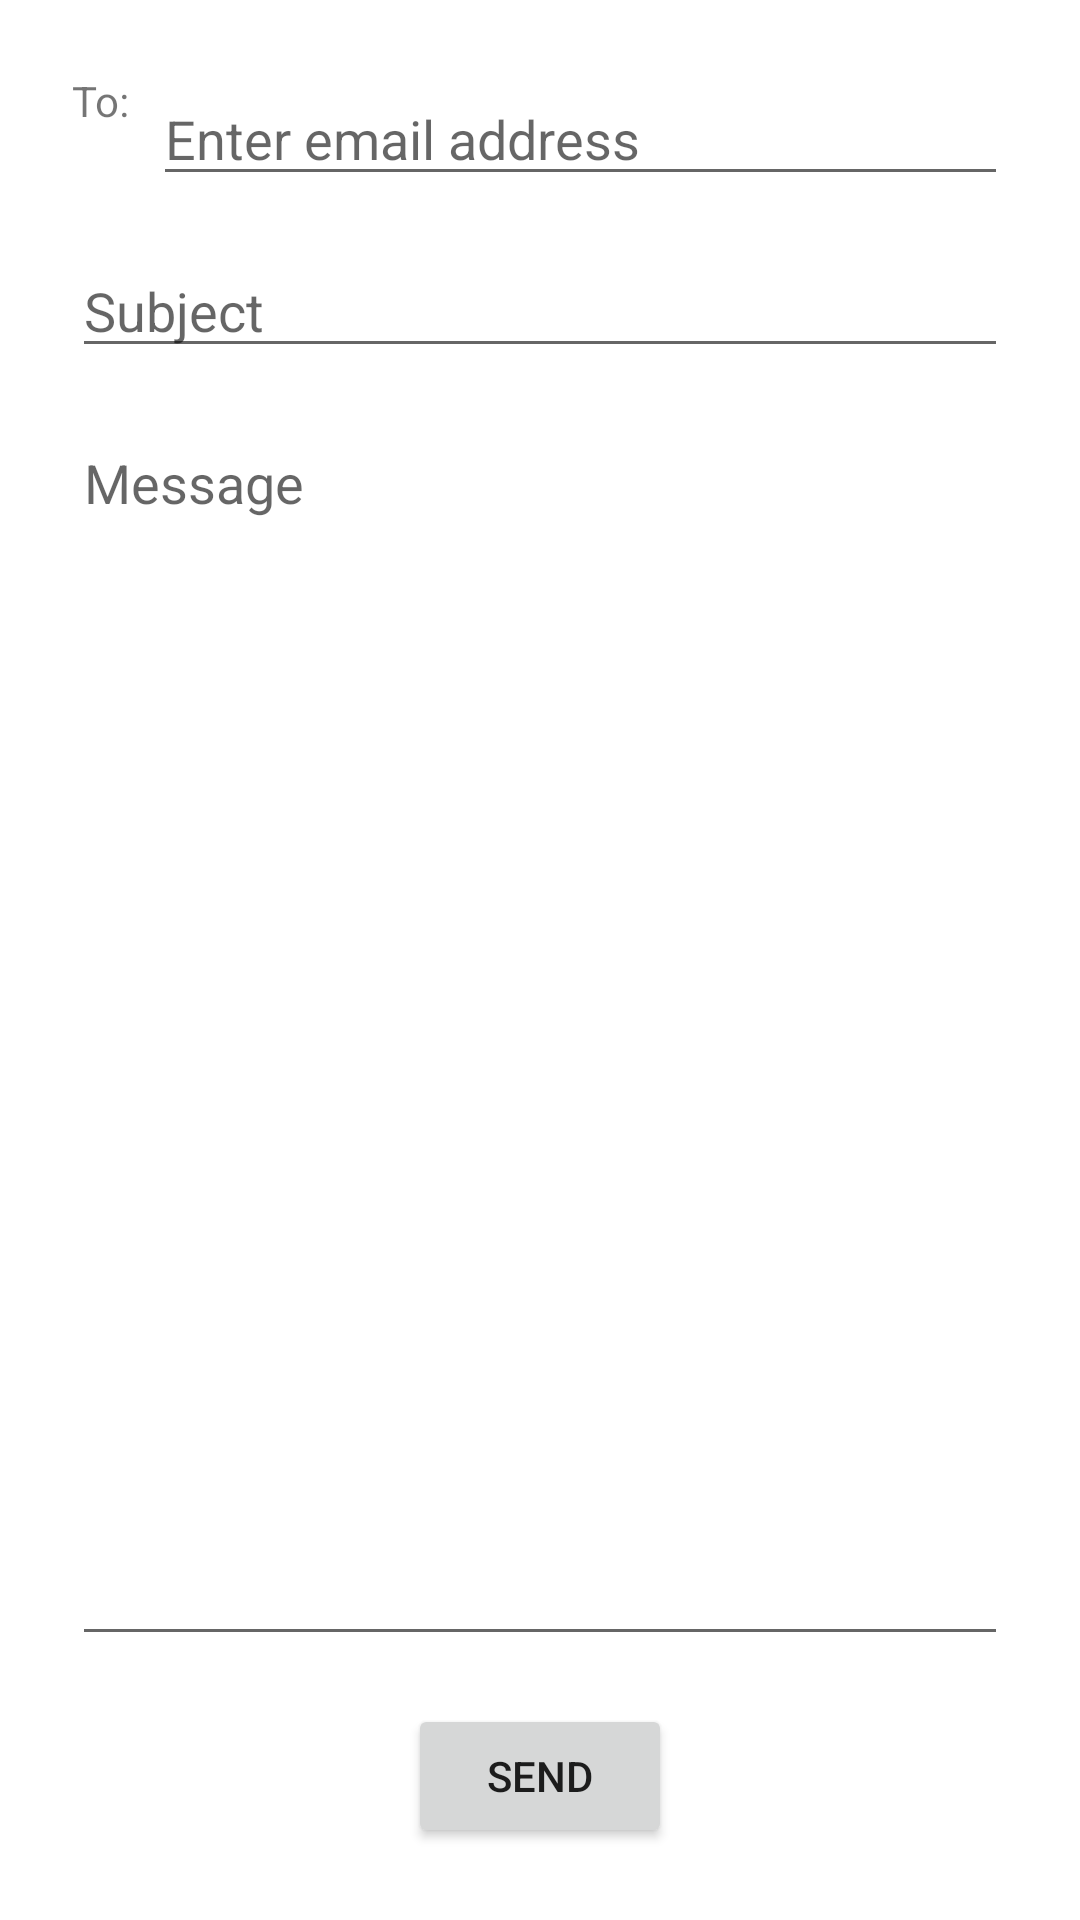

Reconstruct the res/layout file that produces this screen, plus the resources it refers to.
<!-- AndroidManifest.xml: application theme Theme.Constraint_layaout -->
<!-- res/layout/mail_activity.xml -->
<?xml version="1.0" encoding="utf-8"?>
<androidx.constraintlayout.widget.ConstraintLayout
    xmlns:android="http://schemas.android.com/apk/res/android"
    xmlns:app="http://schemas.android.com/apk/res-auto"
    xmlns:tools="http://schemas.android.com/tools"
    android:id="@+id/main"
    android:layout_width="match_parent"
    android:layout_height="match_parent"
    android:padding="24dp"
    android:fitsSystemWindows="true"
    tools:context=".MailActivity">

    <TextView
        android:id="@+id/tvTo"
        android:layout_width="wrap_content"
        android:layout_height="wrap_content"
        android:text="To:"
        app:layout_constraintTop_toTopOf="parent"
        app:layout_constraintStart_toStartOf="parent"/>

    <EditText
        android:id="@+id/etTo"
        android:layout_width="0dp"
        android:layout_height="wrap_content"
        android:hint="Enter email address"
        android:inputType="textEmailAddress"
        app:layout_constraintTop_toTopOf="@id/tvTo"
        app:layout_constraintStart_toEndOf="@id/tvTo"
        app:layout_constraintEnd_toEndOf="parent"
        android:layout_marginStart="8dp"/>

    <EditText
        android:id="@+id/etSubject"
        android:layout_width="0dp"
        android:layout_height="wrap_content"
        android:hint="Subject"
        app:layout_constraintTop_toBottomOf="@id/etTo"
        app:layout_constraintStart_toStartOf="parent"
        app:layout_constraintEnd_toEndOf="parent"
        android:layout_marginTop="16dp"/>

    <EditText
        android:id="@+id/etMessage"
        android:layout_width="0dp"
        android:layout_height="0dp"
        android:hint="Message"
        android:gravity="top"
        android:inputType="textMultiLine"
        app:layout_constraintTop_toBottomOf="@id/etSubject"
        app:layout_constraintBottom_toTopOf="@id/btnSend"
        app:layout_constraintStart_toStartOf="parent"
        app:layout_constraintEnd_toEndOf="parent"
        android:layout_marginTop="16dp"
        android:layout_marginBottom="16dp"/>

    <Button
        android:id="@+id/btnSend"
        android:layout_width="wrap_content"
        android:layout_height="wrap_content"
        android:text="Send"
        app:layout_constraintBottom_toBottomOf="parent"
        app:layout_constraintStart_toStartOf="parent"
        app:layout_constraintEnd_toEndOf="parent"/>
</androidx.constraintlayout.widget.ConstraintLayout>
<!-- resources referenced by this layout -->
<resources>
  <style name="Theme.Constraint_layaout" parent="Theme.MaterialComponents.DayNight.DarkActionBar">
          
          <item name="colorPrimary">@color/purple_500</item>
          <item name="colorPrimaryVariant">@color/purple_700</item>
          <item name="colorOnPrimary">@color/white</item>
          
          <item name="colorSecondary">@color/teal_200</item>
          <item name="colorSecondaryVariant">@color/teal_700</item>
          <item name="colorOnSecondary">@color/black</item>
          
          <item name="android:statusBarColor">?attr/colorPrimaryVariant</item>
          
      </style>
  <!-- not gathered from this repository: default colours our renderer supplied (Android Studio template values) -->
  <color name="purple_500">#FF6200EE</color>
  <color name="purple_700">#FF3700B3</color>
  <color name="teal_200">#FF03DAC5</color>
  <color name="teal_700">#FF018786</color>
  <color name="black">#FF000000</color>
  <color name="white">#FFFFFFFF</color>
</resources>
